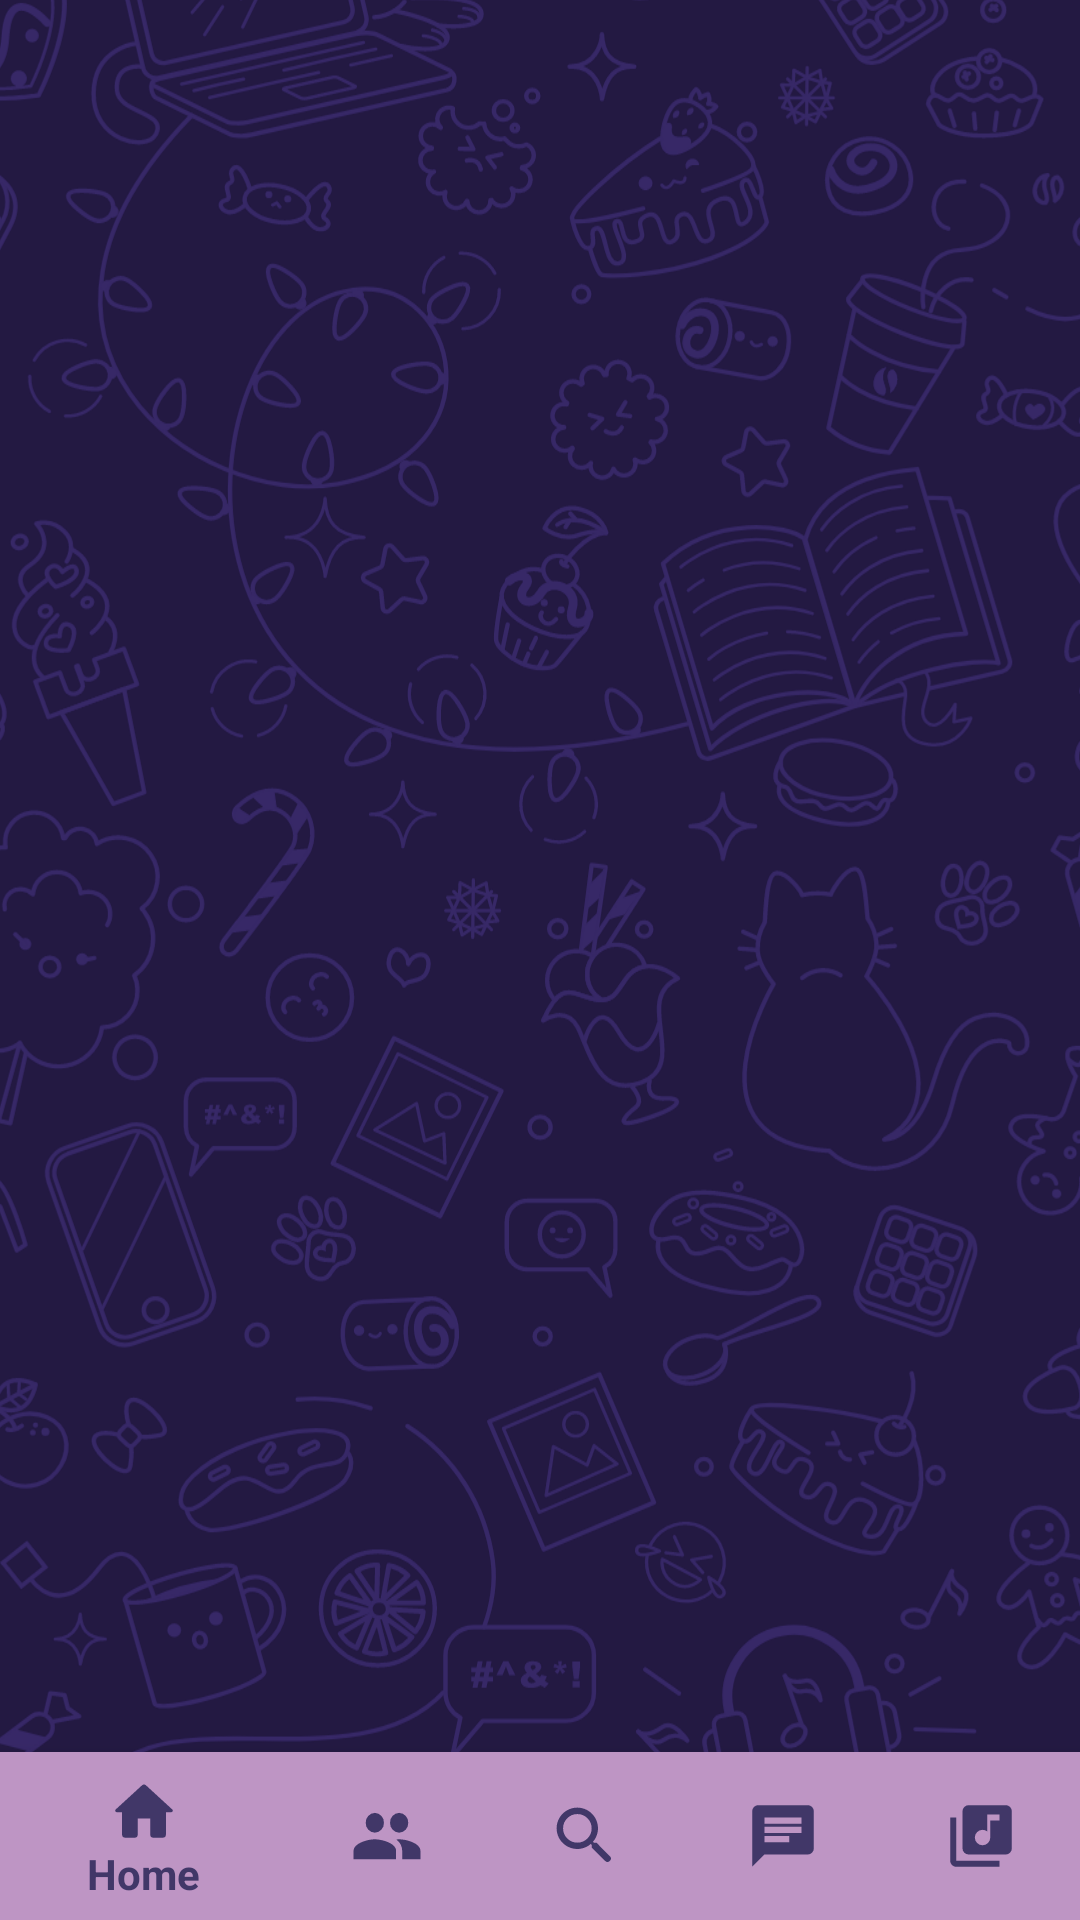

Write the Android layout XML for this screen, with the resource values it uses.
<!-- AndroidManifest.xml: application theme AppTheme -->
<!-- res/layout/activity_music_player.xml -->
<?xml version="1.0" encoding="utf-8"?>

<RelativeLayout xmlns:android="http://schemas.android.com/apk/res/android"
    xmlns:app="http://schemas.android.com/apk/res-auto"
    xmlns:tools="http://schemas.android.com/tools"
    android:layout_width="match_parent"
    android:layout_height="match_parent"
    android:background="#231942"
    tools:context=".MusicPlayer">

        <com.google.android.material.bottomnavigation.BottomNavigationView
            android:id="@+id/bottom_navigation"
            android:layout_width="match_parent"
            android:layout_height="wrap_content"
            android:layout_alignParentBottom="true"
            android:background="@color/Pink_BE9"
            android:longClickable="false"
            android:hapticFeedbackEnabled="true"
            app:itemTextColor="@color/DarkPurpleLV2"
            app:itemIconTint="@color/DarkPurpleLV2"
            app:menu="@menu/bottom_navigation" />

        <androidx.constraintlayout.widget.ConstraintLayout
            android:id="@+id/BackgroundHolder"
            android:layout_width="match_parent"
            android:layout_height="match_parent"
            android:layout_above="@id/bottom_navigation" >

            <ImageView
                android:id="@+id/imageView"
                android:layout_width="420dp"
                android:layout_height="900dp"
                android:contentDescription="@string/BackgroundJPGDescription"
                app:layout_constraintBottom_toBottomOf="parent"
                app:layout_constraintDimensionRatio=""
                app:layout_constraintEnd_toEndOf="parent"
                app:layout_constraintStart_toStartOf="parent"
                app:layout_constraintTop_toTopOf="parent"
                app:srcCompat="@drawable/background1" />

        </androidx.constraintlayout.widget.ConstraintLayout>

        <ScrollView
            android:id="@+id/Fragment_Scrollable"
            android:layout_width="match_parent"
            android:layout_height="match_parent"
            android:layout_above="@id/bottom_navigation" >
        </ScrollView>


</RelativeLayout>
<!-- resources referenced by this layout -->
<resources>
  <color name="DarkPurpleLV2">#413768</color>
  <color name="Pink_BE9">#BE95C4</color>
  <!-- drawable background1: vector/xml drawable (drawable, 244106 chars, omitted) -->
  <string name="BackgroundJPGDescription">JPG for BG2</string>
  <style name="AppTheme" parent="Theme.AppCompat.Light.NoActionBar">
          
          <item name="colorPrimary">@color/colorPrimary</item>
          <item name="colorPrimaryDark">@color/colorPrimaryDark</item>
          <item name="colorAccent">@color/colorAccent</item>
          <item name="android:windowDrawsSystemBarBackgrounds">true</item>
          <item name="android:windowTranslucentNavigation">true</item>
          <item name="android:statusBarColor">@android:color/transparent</item>
          <item name="android:navigationBarColor">@android:color/transparent</item>
      </style>
  <color name="colorPrimary">#6200EE</color>
  <color name="colorPrimaryDark">#3700B3</color>
  <color name="colorAccent">#03DAC5</color>
</resources>
